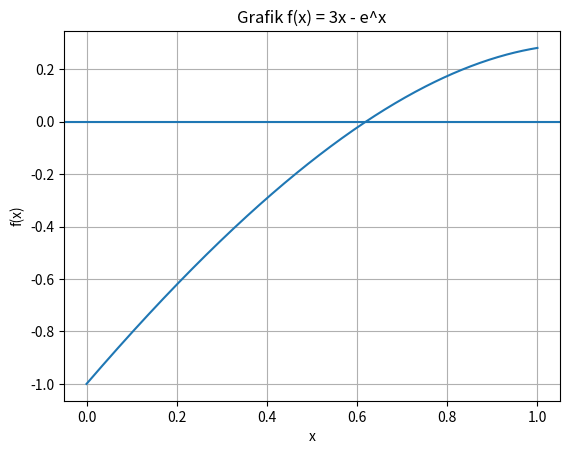

Reproduce this figure in Python.
import numpy as np
import matplotlib.pyplot as plt
import time
import pandas as pd

# =========================================================
# DEFINISI FUNGSI
# =========================================================
def f(x):
    return 3*x - np.exp(x)

# =========================================================
# VISUALISASI FUNGSI
# =========================================================
x = np.linspace(0, 1, 400)
plt.figure()
plt.plot(x, f(x))
plt.axhline(0)
plt.title("Grafik f(x) = 3x - e^x")
plt.xlabel("x")
plt.ylabel("f(x)")
plt.grid()
plt.show()

# =========================================================
# METODE BISEKSI
# =========================================================
def biseksi(a, b, tol=1e-6, max_iter=100):
    start = time.time()

    data = []
    eval_count = 0

    if f(a)*f(b) >= 0:
        print("Interval tidak valid!")
        return None

    for i in range(max_iter):
        c = (a+b)/2
        fc = f(c)
        eval_count += 1

        error = abs(fc)
        data.append([i+1, a, b, c, fc, error])

        if error < tol:
            break

        if f(a)*fc < 0:
            b = c
        else:
            a = c

    runtime = time.time() - start

    df = pd.DataFrame(data, columns=[
        "Iterasi", "a", "b", "c", "f(c)", "Error"
    ])

    print("\n========== HASIL METODE BISEKSI ==========")
    print(df)
    print("\nRingkasan:")
    print("Akar              =", c)
    print("Jumlah Iterasi    =", len(df))
    print("Evaluasi Fungsi   =", eval_count)
    print("Waktu Komputasi   =", runtime, "detik")

    return df, eval_count, runtime
